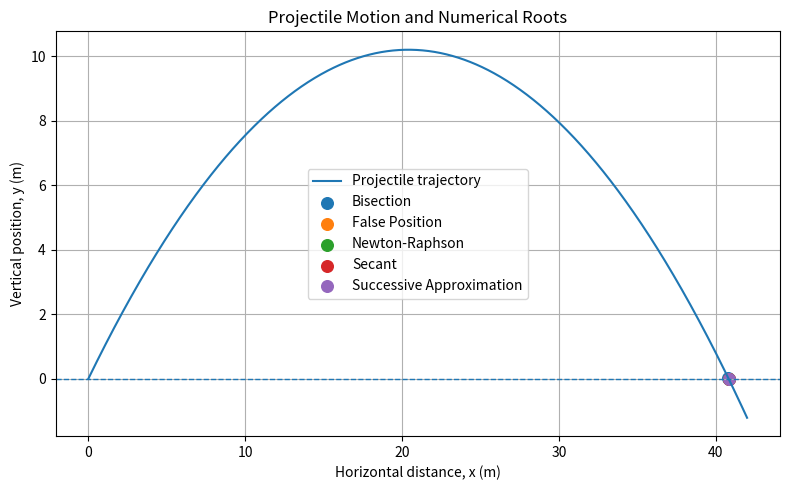
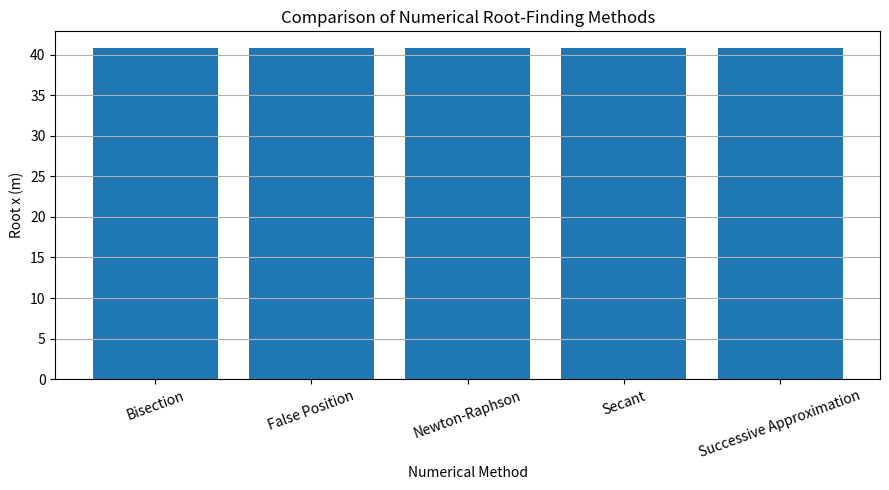

Reproduce these figures in Python, in order.
import math
import numpy as np
import matplotlib.pyplot as plt
import os


os.makedirs("figures", exist_ok=True)

# Projectile trajectory function
def f(x, v0, theta, g):
    theta_rad = math.radians(theta)

    return (
        x * math.tan(theta_rad)
        - (g * x**2)
        / (2 * v0 ** 2 * math.cos(theta_rad) ** 2)
    )


# Physical parameters
v0 = 20          # Initial velocity (m/s)
theta = 45       # Launch angle (degrees)
g = 9.8          # Gravitational acceleration (m/s^2)


# Numerical roots obtained from the five methods
roots = {
    "Bisection": 40.81549145281315,
    "False Position": 40.81632609056563,
    "Newton-Raphson": 40.81632653061226,
    "Secant": 40.816326530612244,
    "Successive Approximation": 40.81632653061225
}


# ---------------------------------------------------------
# Plot 1: Projectile trajectory
# ---------------------------------------------------------

x = np.linspace(0, 42, 1000)
y = f(x, v0, theta, g)

plt.figure(figsize=(8, 5))

plt.plot(x, y, label="Projectile trajectory")

for method, root in roots.items():
    plt.scatter(
        root,
        f(root, v0, theta, g),
        s=70,
        label=method
    )

plt.axhline(0, linestyle="--", linewidth=1)

plt.xlabel("Horizontal distance, x (m)")
plt.ylabel("Vertical position, y (m)")
plt.title("Projectile Motion and Numerical Roots")
plt.grid(True)
plt.legend()

plt.tight_layout()
plt.savefig("figures/projectile_motion.png", dpi=300)
plt.show()


# ---------------------------------------------------------
# Plot 2: Comparison of numerical roots
# ---------------------------------------------------------

methods = list(roots.keys())
root_values = list(roots.values())

plt.figure(figsize=(9, 5))

plt.bar(methods, root_values)

plt.ylabel("Root x (m)")
plt.xlabel("Numerical Method")
plt.title("Comparison of Numerical Root-Finding Methods")

plt.xticks(rotation=20)
plt.grid(axis="y")

plt.tight_layout()
plt.savefig("figures/root_comparison.png", dpi=300)
plt.show()
